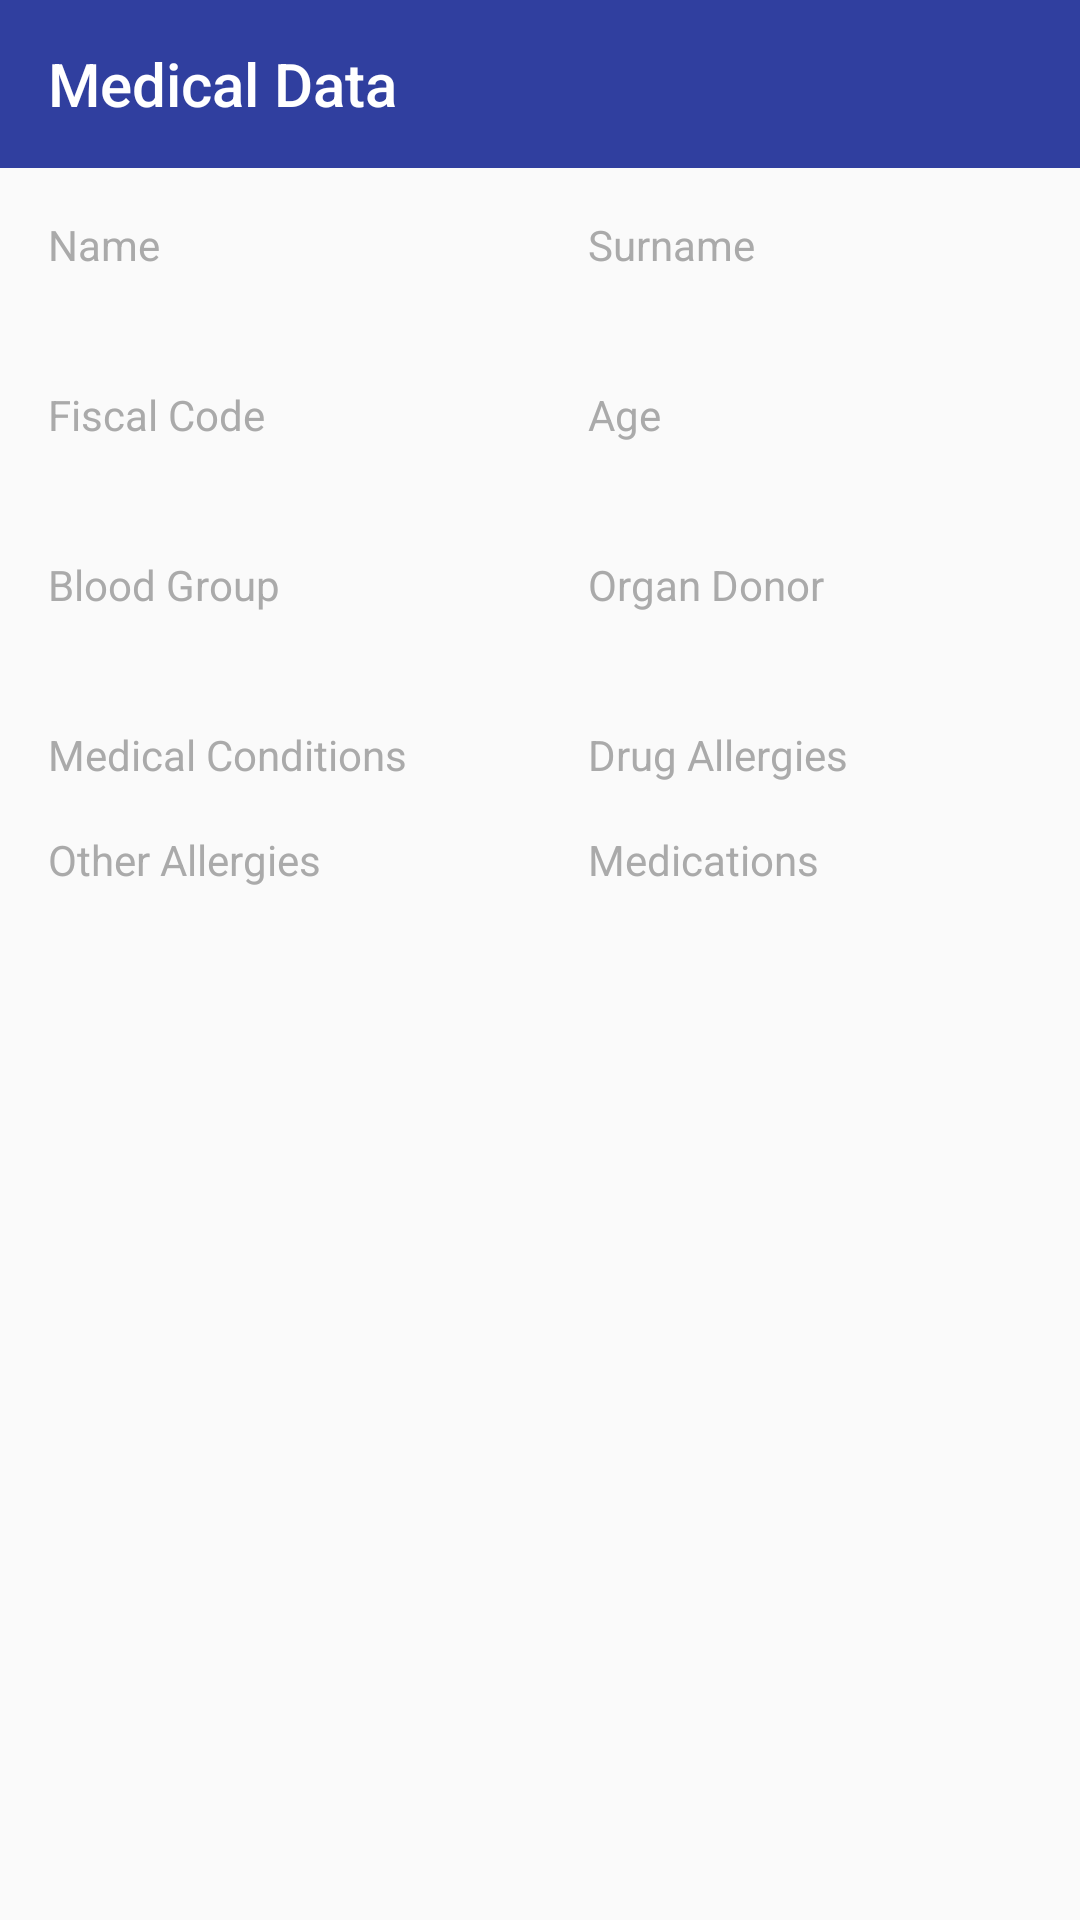

This screen was rendered from an Android layout file. Write that file and the resources it references.
<!-- AndroidManifest.xml: application theme AppTheme -->
<!-- res/layout/activity_data_printer.xml -->
<?xml version="1.0" encoding="utf-8"?>
<android.support.constraint.ConstraintLayout
    xmlns:android="http://schemas.android.com/apk/res/android"
    xmlns:app="http://schemas.android.com/apk/res-auto"
    xmlns:tools="http://schemas.android.com/tools"
    android:layout_width="match_parent"
    android:layout_height="match_parent"
    tools:context="org.gammf.proxima.android.DataPrinterActivity">

    <android.support.v7.widget.Toolbar
        android:id="@+id/toolbar"
        android:layout_width="match_parent"
        android:layout_height="wrap_content"
        android:background="@color/colorPrimaryDark"
        app:title="@string/data_toolbar_title"
        app:titleTextColor="@android:color/white"/>

    <TextView
        android:id="@+id/data_label_name"
        style="@style/DataCategory"
        android:layout_width="wrap_content"
        android:layout_height="wrap_content"
        android:layout_marginStart="16dp"
        android:layout_marginTop="16dp"
        android:text="@string/data_name"
        app:layout_constraintStart_toStartOf="parent"
        app:layout_constraintTop_toBottomOf="@+id/toolbar"/>

    <android.support.constraint.Guideline
        android:id="@+id/guideline"
        android:layout_width="wrap_content"
        android:layout_height="wrap_content"
        android:orientation="vertical"
        app:layout_constraintGuide_percent="0.5"/>

    <TextView
        android:id="@+id/data_label_surname"
        style="@style/DataCategory"
        android:layout_width="wrap_content"
        android:layout_height="wrap_content"
        android:layout_marginStart="16dp"
        android:layout_marginTop="16dp"
        android:text="@string/data_surname"
        android:textColor="@android:color/darker_gray"
        app:layout_constraintStart_toStartOf="@+id/guideline"
        app:layout_constraintTop_toBottomOf="@+id/toolbar"/>

    <TextView
        android:id="@+id/data_text_name"
        style="@style/DataContent"
        android:layout_width="wrap_content"
        android:layout_height="wrap_content"
        android:layout_marginStart="16dp"
        android:layout_marginTop="4dp"
        app:layout_constraintStart_toStartOf="parent"
        app:layout_constraintTop_toBottomOf="@+id/data_label_name"/>

    <TextView
        android:id="@+id/data_text_surname"
        style="@style/DataContent"
        android:layout_width="wrap_content"
        android:layout_height="wrap_content"
        android:layout_marginStart="16dp"
        android:layout_marginTop="4dp"
        app:layout_constraintStart_toStartOf="@+id/guideline"
        app:layout_constraintTop_toBottomOf="@+id/data_label_surname"/>

    <TextView
        android:id="@+id/data_label_fiscal_code"
        style="@style/DataCategory"
        android:layout_width="wrap_content"
        android:layout_height="wrap_content"
        android:layout_marginStart="16dp"
        android:layout_marginTop="12dp"
        android:text="@string/data_fiscal_code"
        app:layout_constraintStart_toStartOf="parent"
        app:layout_constraintTop_toBottomOf="@+id/data_text_name"/>

    <TextView
        android:id="@+id/data_label_age"
        style="@style/DataCategory"
        android:layout_width="wrap_content"
        android:layout_height="wrap_content"
        android:layout_marginStart="16dp"
        android:layout_marginTop="12dp"
        android:text="@string/data_age"
        app:layout_constraintStart_toStartOf="@+id/guideline"
        app:layout_constraintTop_toBottomOf="@+id/data_text_surname"/>

    <TextView
        android:id="@+id/data_text_fiscal_code"
        style="@style/DataContent"
        android:layout_width="wrap_content"
        android:layout_height="wrap_content"
        android:layout_marginStart="16dp"
        android:layout_marginTop="4dp"
        app:layout_constraintStart_toStartOf="parent"
        app:layout_constraintTop_toBottomOf="@+id/data_label_fiscal_code"/>

    <TextView
        android:id="@+id/data_text_age"
        style="@style/DataContent"
        android:layout_width="wrap_content"
        android:layout_height="wrap_content"
        android:layout_marginStart="16dp"
        android:layout_marginTop="4dp"
        app:layout_constraintStart_toStartOf="@+id/guideline"
        app:layout_constraintTop_toBottomOf="@+id/data_label_age"/>

    <TextView
        android:id="@+id/data_label_blood_group"
        style="@style/DataCategory"
        android:layout_width="wrap_content"
        android:layout_height="wrap_content"
        android:layout_marginStart="16dp"
        android:layout_marginTop="12dp"
        android:text="@string/data_blood_group"
        app:layout_constraintStart_toStartOf="parent"
        app:layout_constraintTop_toBottomOf="@+id/data_text_fiscal_code"/>

    <TextView
        android:id="@+id/data_label_organ_donor"
        style="@style/DataCategory"
        android:layout_width="wrap_content"
        android:layout_height="wrap_content"
        android:layout_marginStart="16dp"
        android:layout_marginTop="12dp"
        android:text="@string/data_organ_donor"
        app:layout_constraintStart_toStartOf="@+id/guideline"
        app:layout_constraintTop_toBottomOf="@+id/data_text_age"/>

    <TextView
        android:id="@+id/data_text_blood_group"
        style="@style/DataContent"
        android:layout_width="wrap_content"
        android:layout_height="wrap_content"
        android:layout_marginStart="16dp"
        android:layout_marginTop="4dp"
        app:layout_constraintStart_toStartOf="parent"
        app:layout_constraintTop_toBottomOf="@+id/data_label_blood_group"/>

    <TextView
        android:id="@+id/data_text_organ_donor"
        style="@style/DataContent"
        android:layout_width="wrap_content"
        android:layout_height="wrap_content"
        android:layout_marginStart="16dp"
        android:layout_marginTop="4dp"
        app:layout_constraintStart_toStartOf="@+id/guideline"
        app:layout_constraintTop_toBottomOf="@+id/data_label_organ_donor"/>

    <TextView
        android:id="@+id/data_label_medical_conditions"
        style="@style/DataCategory"
        android:layout_width="wrap_content"
        android:layout_height="wrap_content"
        android:layout_marginStart="16dp"
        android:layout_marginTop="12dp"
        android:text="@string/data_medical_conditions"
        app:layout_constraintStart_toStartOf="parent"
        app:layout_constraintTop_toBottomOf="@+id/data_text_blood_group"/>

    <TextView
        android:id="@+id/data_label_drug_allergies"
        style="@style/DataCategory"
        android:layout_width="wrap_content"
        android:layout_height="wrap_content"
        android:layout_marginStart="16dp"
        android:layout_marginTop="12dp"
        android:text="@string/data_drug_allergies"
        app:layout_constraintStart_toStartOf="@+id/guideline"
        app:layout_constraintTop_toBottomOf="@+id/data_text_organ_donor"/>

    <ListView
        android:id="@+id/data_text_medical_conditions"
        style="@style/DataCategoryListView"
        android:layout_width="wrap_content"
        android:layout_height="wrap_content"
        android:layout_marginStart="16dp"
        android:layout_marginTop="4dp"
        app:layout_constraintStart_toStartOf="parent"
        app:layout_constraintTop_toBottomOf="@+id/data_label_medical_conditions"/>

    <ListView
        android:id="@+id/data_text_drug_allergies"
        style="@style/DataCategoryListView"
        android:layout_width="wrap_content"
        android:layout_height="wrap_content"
        android:layout_marginStart="16dp"
        android:layout_marginTop="4dp"
        app:layout_constraintStart_toStartOf="@+id/guideline"
        app:layout_constraintTop_toBottomOf="@+id/data_label_drug_allergies"/>

    <TextView
        android:id="@+id/data_label_other_allergies"
        style="@style/DataCategory"
        android:layout_width="wrap_content"
        android:layout_height="wrap_content"
        android:layout_marginStart="16dp"
        android:layout_marginTop="12dp"
        android:text="@string/data_other_allergies"
        app:layout_constraintStart_toStartOf="parent"
        app:layout_constraintTop_toBottomOf="@+id/data_text_medical_conditions"/>

    <TextView
        android:id="@+id/data_label_medications"
        style="@style/DataCategory"
        android:layout_width="wrap_content"
        android:layout_height="wrap_content"
        android:layout_marginStart="16dp"
        android:layout_marginTop="12dp"
        android:text="@string/data_medications"
        app:layout_constraintStart_toStartOf="@+id/guideline"
        app:layout_constraintTop_toBottomOf="@+id/data_text_drug_allergies"/>

    <ListView
        android:id="@+id/data_text_other_allergies"
        style="@style/DataCategoryListView"
        android:layout_width="wrap_content"
        android:layout_height="wrap_content"
        android:layout_marginStart="16dp"
        android:layout_marginTop="4dp"
        app:layout_constraintStart_toStartOf="parent"
        app:layout_constraintTop_toBottomOf="@+id/data_label_other_allergies"/>

    <ListView
        android:id="@+id/data_text_medications"
        style="@style/DataCategoryListView"
        android:layout_width="wrap_content"
        android:layout_height="wrap_content"
        android:layout_marginStart="16dp"
        android:layout_marginTop="4dp"
        app:layout_constraintStart_toStartOf="@+id/guideline"
        app:layout_constraintTop_toBottomOf="@+id/data_label_medications"/>

</android.support.constraint.ConstraintLayout>
<!-- resources referenced by this layout -->
<resources>
  <color name="colorPrimaryDark">#303F9F</color>
  <string name="data_age">Age</string>
  <string name="data_blood_group">Blood Group</string>
  <string name="data_drug_allergies">Drug Allergies</string>
  <string name="data_fiscal_code">Fiscal Code</string>
  <string name="data_medical_conditions">Medical Conditions</string>
  <string name="data_medications">Medications</string>
  <string name="data_name">Name</string>
  <string name="data_organ_donor">Organ Donor</string>
  <string name="data_other_allergies">Other Allergies</string>
  <string name="data_surname">Surname</string>
  <string name="data_toolbar_title">Medical Data</string>
  <style name="DataCategory" parent="android:Widget.TextView">
          <item name="android:textColor">@android:color/darker_gray</item>
          <item name="android:textSize">14sp</item>
      </style>
  <style name="DataCategoryListView" parent="android:Widget.ListView">
          <item name="android:listSelector">@android:color/transparent</item>
          <item name="android:divider">@null</item>
      </style>
  <style name="DataContent" parent="android:Widget.TextView">
          <item name="android:textColor">@android:color/black</item>
          <item name="android:textSize">16sp</item>
      </style>
  <style name="AppTheme" parent="Theme.AppCompat.Light.NoActionBar">
          
          <item name="colorControlNormal">@android:color/white</item>
          <item name="android:textColor">@android:color/white</item>
          <item name="colorPrimary">@color/colorPrimary</item>
          <item name="colorPrimaryDark">@color/colorPrimaryDark</item>
          <item name="colorAccent">@color/colorAccent</item>
      </style>
  <color name="colorPrimary">#3f51b5</color>
  <color name="colorAccent">#FF4081</color>
</resources>
